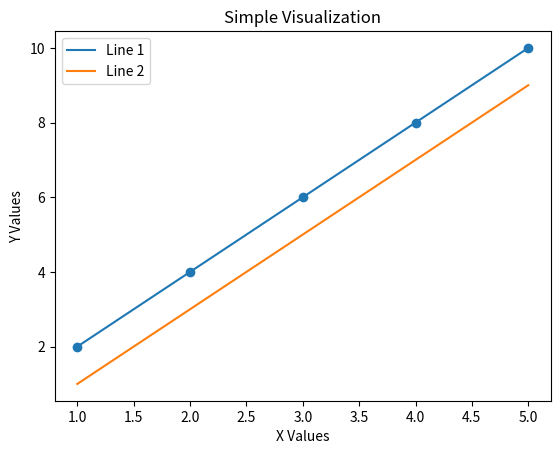

Source code (Python):
import matplotlib.pyplot as plt

# first set of values
x1 = [1, 2, 3, 4, 5]
y1 = [2, 4, 6, 8, 10]

# second set of values
x2 = [1, 2, 3, 4, 5]
y2 = [1, 3, 5, 7, 9]

# line graph (first set)
plt.plot(x1, y1, label="Line 1")

# scatter plot (first set)
plt.scatter(x1, y1)

# second line graph
plt.plot(x2, y2, label="Line 2")

# title and labels
plt.title("Simple Visualization")
plt.xlabel("X Values")
plt.ylabel("Y Values")

# legend
plt.legend()

# show graph
plt.show()
